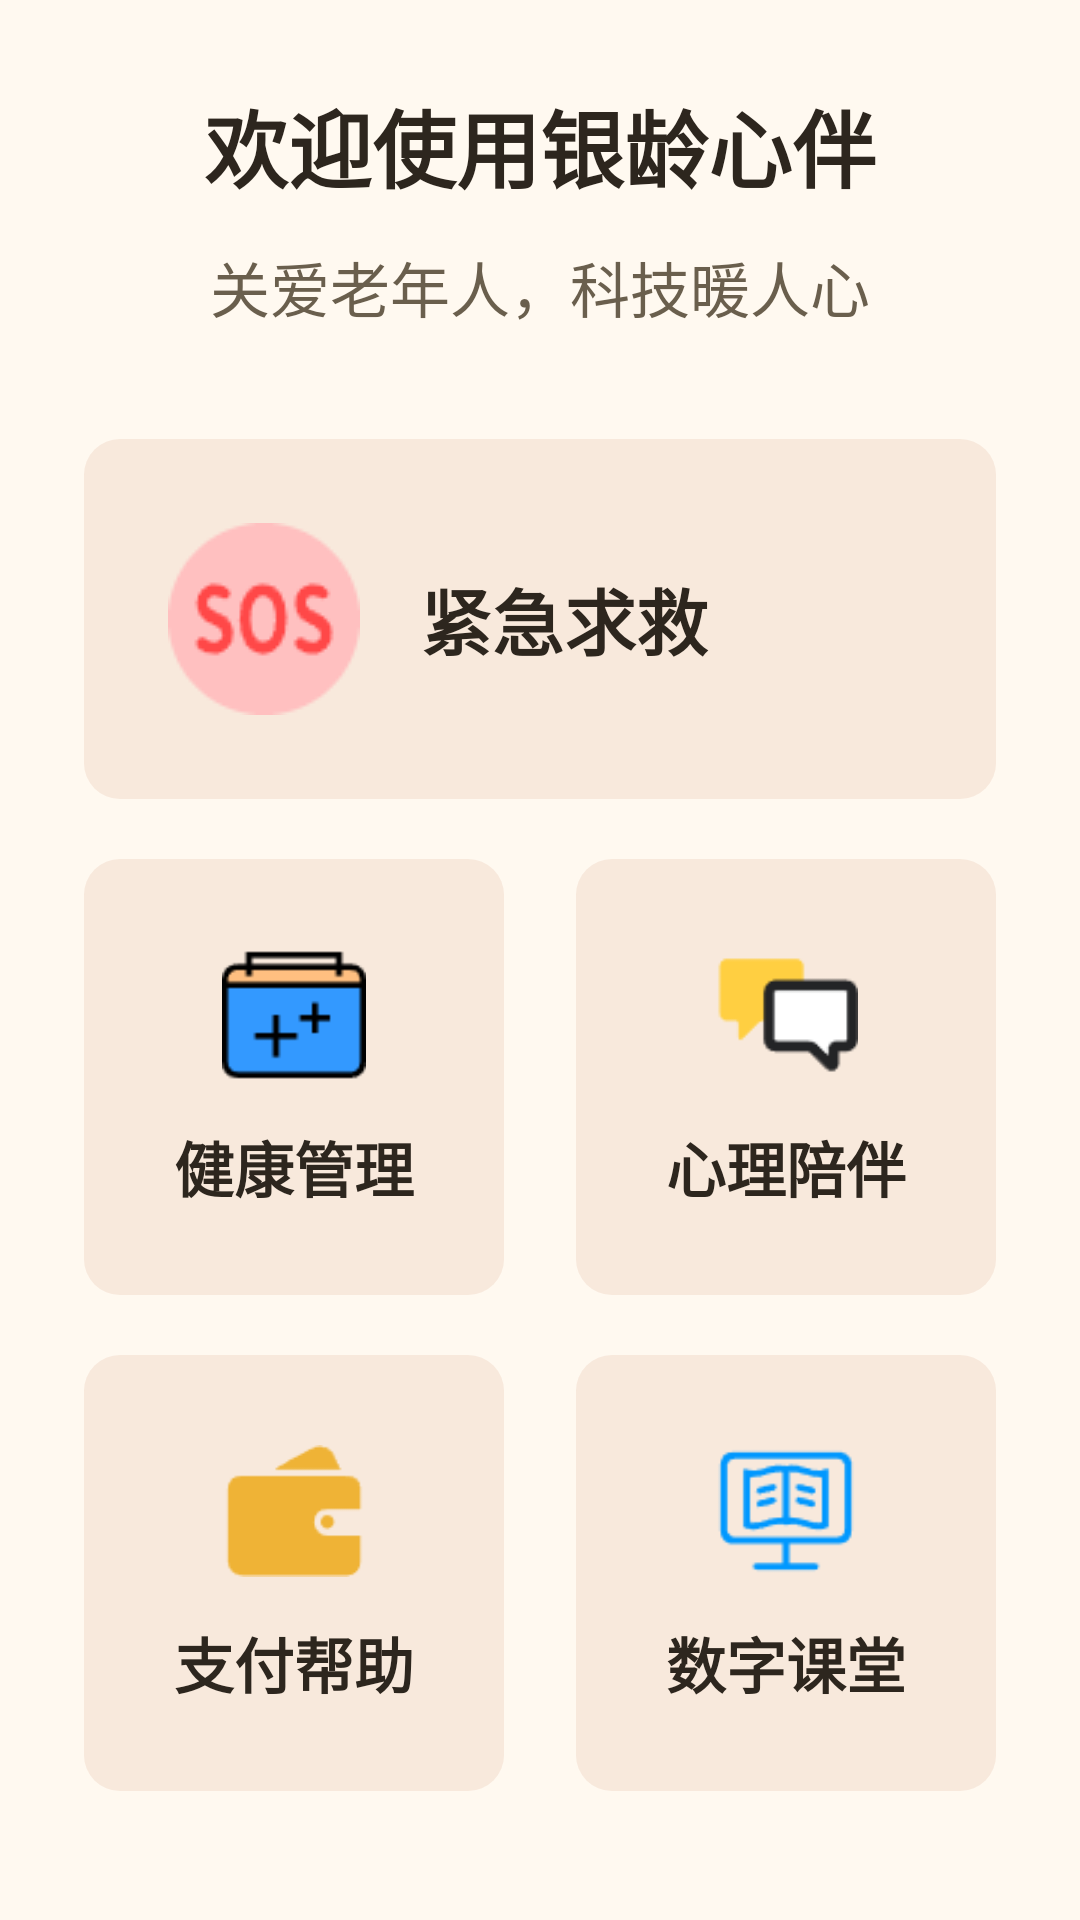

Layout XML and referenced resources for this Android screen:
<!-- AndroidManifest.xml: application theme Theme.YinFuApp -->
<!-- res/layout/fragment_home.xml -->
<?xml version="1.0" encoding="utf-8"?>

<ScrollView
    xmlns:android="http://schemas.android.com/apk/res/android"
    android:layout_width="match_parent"
    android:layout_height="match_parent"
    android:background="@color/bg_page"
    android:fillViewport="true">

    <LinearLayout
        android:layout_width="match_parent"
        android:layout_height="wrap_content"
        android:orientation="vertical"
        android:padding="@dimen/spacing_lg">

        <TextView
            android:layout_width="match_parent"
            android:layout_height="wrap_content"
            android:text="@string/welcome_title"
            android:textSize="@dimen/font_size_title"
            android:textColor="@color/text_primary"
            android:textStyle="bold"
            android:gravity="center"
            android:layout_marginBottom="@dimen/spacing_sm"/>

        <TextView
            android:layout_width="match_parent"
            android:layout_height="wrap_content"
            android:text="@string/welcome_subtitle"
            android:textSize="@dimen/font_size_md"
            android:textColor="@color/text_secondary"
            android:gravity="center"
            android:layout_marginBottom="@dimen/spacing_xl"/>

        <LinearLayout
            android:id="@+id/emergency_card"
            android:layout_width="match_parent"
            android:layout_height="wrap_content"
            android:orientation="horizontal"
            android:background="@drawable/feature_card_background"
            android:padding="@dimen/spacing_lg"
            android:gravity="center_vertical"
            android:layout_marginBottom="@dimen/spacing_md"
            android:clickable="true"
            android:focusable="true">

            <ImageView
                android:layout_width="@dimen/icon_size_lg"
                android:layout_height="@dimen/icon_size_lg"
                android:src="@drawable/emergency_sos"
                android:contentDescription="@string/emergency_sos"/>

            <TextView
                android:layout_width="0dp"
                android:layout_height="wrap_content"
                android:layout_weight="1"
                android:text="@string/emergency_sos"
                android:textSize="@dimen/font_size_lg"
                android:textColor="@color/text_primary"
                android:textStyle="bold"
                android:layout_marginStart="@dimen/spacing_md"/>

        </LinearLayout>

        <LinearLayout
            android:id="@+id/features_grid"
            android:layout_width="match_parent"
            android:layout_height="wrap_content"
            android:orientation="vertical">

            <LinearLayout
                android:layout_width="match_parent"
                android:layout_height="wrap_content"
                android:orientation="horizontal"
                android:layout_marginBottom="@dimen/spacing_md">

                <LinearLayout
                    android:id="@+id/health_card"
                    android:layout_width="0dp"
                    android:layout_height="wrap_content"
                    android:layout_weight="1"
                    android:orientation="vertical"
                    android:background="@drawable/feature_card_background"
                    android:padding="@dimen/spacing_lg"
                    android:gravity="center"
                    android:layout_marginEnd="@dimen/spacing_sm"
                    android:clickable="true"
                    android:focusable="true">

                    <ImageView
                        android:layout_width="@dimen/icon_size_md"
                        android:layout_height="@dimen/icon_size_md"
                        android:src="@drawable/health"
                        android:contentDescription="@string/health_management"/>

                    <TextView
                        android:layout_width="wrap_content"
                        android:layout_height="wrap_content"
                        android:text="@string/health_management"
                        android:textSize="@dimen/font_size_md"
                        android:textColor="@color/text_primary"
                        android:textStyle="bold"
                        android:gravity="center"
                        android:layout_marginTop="@dimen/spacing_sm"/>

                </LinearLayout>

                <LinearLayout
                    android:id="@+id/psychology_card"
                    android:layout_width="0dp"
                    android:layout_height="wrap_content"
                    android:layout_weight="1"
                    android:orientation="vertical"
                    android:background="@drawable/feature_card_background"
                    android:padding="@dimen/spacing_lg"
                    android:gravity="center"
                    android:layout_marginStart="@dimen/spacing_sm"
                    android:clickable="true"
                    android:focusable="true">

                    <ImageView
                        android:layout_width="@dimen/icon_size_md"
                        android:layout_height="@dimen/icon_size_md"
                        android:src="@drawable/social_chat"
                        android:contentDescription="@string/psychology_support"/>

                    <TextView
                        android:layout_width="wrap_content"
                        android:layout_height="wrap_content"
                        android:text="@string/psychology_support"
                        android:textSize="@dimen/font_size_md"
                        android:textColor="@color/text_primary"
                        android:textStyle="bold"
                        android:gravity="center"
                        android:layout_marginTop="@dimen/spacing_sm"/>

                </LinearLayout>

            </LinearLayout>

            <LinearLayout
                android:layout_width="match_parent"
                android:layout_height="wrap_content"
                android:orientation="horizontal">

                <LinearLayout
                    android:id="@+id/payment_card"
                    android:layout_width="0dp"
                    android:layout_height="wrap_content"
                    android:layout_weight="1"
                    android:orientation="vertical"
                    android:background="@drawable/feature_card_background"
                    android:padding="@dimen/spacing_lg"
                    android:gravity="center"
                    android:layout_marginEnd="@dimen/spacing_sm"
                    android:clickable="true"
                    android:focusable="true">

                    <ImageView
                        android:layout_width="@dimen/icon_size_md"
                        android:layout_height="@dimen/icon_size_md"
                        android:src="@drawable/pending_alt"
                        android:contentDescription="@string/payment_help"/>

                    <TextView
                        android:layout_width="wrap_content"
                        android:layout_height="wrap_content"
                        android:text="@string/payment_help"
                        android:textSize="@dimen/font_size_md"
                        android:textColor="@color/text_primary"
                        android:textStyle="bold"
                        android:gravity="center"
                        android:layout_marginTop="@dimen/spacing_sm"/>

                </LinearLayout>

                <LinearLayout
                    android:id="@+id/classroom_card"
                    android:layout_width="0dp"
                    android:layout_height="wrap_content"
                    android:layout_weight="1"
                    android:orientation="vertical"
                    android:background="@drawable/feature_card_background"
                    android:padding="@dimen/spacing_lg"
                    android:gravity="center"
                    android:layout_marginStart="@dimen/spacing_sm"
                    android:clickable="true"
                    android:focusable="true">

                    <ImageView
                        android:layout_width="@dimen/icon_size_md"
                        android:layout_height="@dimen/icon_size_md"
                        android:src="@drawable/resource"
                        android:contentDescription="@string/digital_classroom"/>

                    <TextView
                        android:layout_width="wrap_content"
                        android:layout_height="wrap_content"
                        android:text="@string/digital_classroom"
                        android:textSize="@dimen/font_size_md"
                        android:textColor="@color/text_primary"
                        android:textStyle="bold"
                        android:gravity="center"
                        android:layout_marginTop="@dimen/spacing_sm"/>

                </LinearLayout>

            </LinearLayout>

        </LinearLayout>

    </LinearLayout>

</ScrollView>
<!-- resources referenced by this layout -->
<resources>
  <color name="bg_page">#FFF9F0</color>
  <color name="text_primary">#2D261E</color>
  <color name="text_secondary">#6A5F4D</color>
  <dimen name="font_size_lg">24sp</dimen>
  <dimen name="font_size_md">20sp</dimen>
  <dimen name="font_size_title">28sp</dimen>
  <dimen name="icon_size_lg">64dp</dimen>
  <dimen name="icon_size_md">48dp</dimen>
  <dimen name="spacing_lg">28dp</dimen>
  <dimen name="spacing_md">20dp</dimen>
  <dimen name="spacing_sm">12dp</dimen>
  <dimen name="spacing_xl">36dp</dimen>
  <!-- drawable emergency_sos: png bitmap (drawable, 2090 bytes) -->
  <!-- drawable feature_card_background (drawable) -->
  <?xml version="1.0" encoding="utf-8"?>
  
  <shape xmlns:android="http://schemas.android.com/apk/res/android"
      android:shape="rectangle">
      <solid android:color="#20C97B4F"/>
      <corners android:radius="12dp"/>
  </shape>
  <!-- drawable health: png bitmap (drawable, 940 bytes) -->
  <!-- drawable pending_alt: png bitmap (drawable, 1016 bytes) -->
  <!-- drawable resource: png bitmap (drawable, 1504 bytes) -->
  <!-- drawable social_chat: png bitmap (drawable, 1000 bytes) -->
  <string name="digital_classroom">数字课堂</string>
  <string name="emergency_sos">紧急求救</string>
  <string name="health_management">健康管理</string>
  <string name="payment_help">支付帮助</string>
  <string name="psychology_support">心理陪伴</string>
  <string name="welcome_subtitle">关爱老年人，科技暖人心</string>
  <string name="welcome_title">欢迎使用银龄心伴</string>
  <style name="Theme.YinFuApp" parent="Theme.MaterialComponents.DayNight.NoActionBar">
          <item name="colorPrimary">@color/primary</item>
          <item name="colorPrimaryDark">@color/primary_dark</item>
          <item name="colorAccent">@color/accent</item>
          <item name="android:windowBackground">@color/bg_page</item>
          <item name="android:statusBarColor">@android:color/transparent</item>
          <item name="android:navigationBarColor">@android:color/transparent</item>
          <item name="android:windowLightStatusBar">false</item>
          <item name="android:windowSoftInputMode">adjustPan</item>
      </style>
  <color name="primary">#C97B4F</color>
  <color name="primary_dark">#B96B3F</color>
  <color name="accent">#B5544B</color>
</resources>
